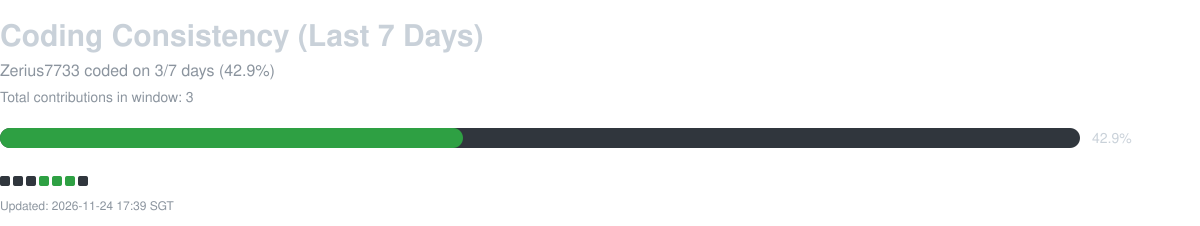

The file beside this chart, header and first rows:
date, contribution_count
2026-11-18, 0
2026-11-19, 0
2026-11-20, 0
2026-11-21, 1
2026-11-22, 1
2026-11-23, 1
2026-11-24, 0
